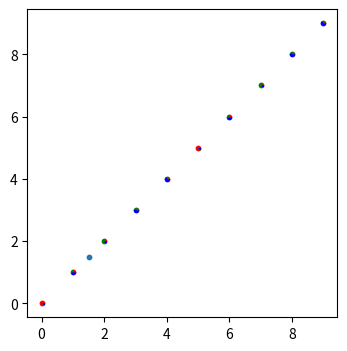

Reproduce this figure in Python.
import numpy as np
import matplotlib.pyplot as plt

#  def drawPieMarker(xs, ys, ratios, sizes, colors):
    #  #  assert sum(ratios) <= 1, 'sum of ratios needs to be < 1'
#
    #  # calculate the points of the pie pieces
    #  for indv_ratios, x, y in zip(ratios, xs, ys):
        #  print(y)
        #  markers = []
        #  previous = 0
        #  for color, ratio in zip(colors, indv_ratios):
            #  this = 2 * np.pi * ratio + previous
            #  x  = [0] + np.cos(np.linspace(previous, this, 10)).tolist() + [0]
            #  y  = [0] + np.sin(np.linspace(previous, this, 10)).tolist() + [0]
            #  xy = np.column_stack([x, y])
            #  previous = this
            #  markers.append({'marker':xy, 's':np.abs(xy).max()**2*np.array(sizes), 'facecolor':color})
#
        #  # scatter each of the pie pieces to create pies
        #  print(indv_ratios)
        #  for marker in markers:
            #  ax.scatter(x, y, **marker)
#
#
#  fig, ax = plt.subplots()
#  drawPieMarker(
    #  xs=range(3),
    #  ys=range(3),
    #  ratios=[[0.3,0.3,0.3],[0.4,0.2,0.4],[.3, .2, .5]],
    #  sizes=[200,200,200],
    #  colors=['cyan', 'orange', 'teal']
#  )
#  plt.show()
#  def draw_pie(xs,ys,dist,size, colors, ax):
    #  markers = []
    #  for i in range(len(xs)):
        #  cumsum = np.cumsum(dist[i])
        #  cumsum = cumsum/ cumsum[-1]
        #  pie = [0] + cumsum.tolist()
#
        #  marker = []
        #  for r1, r2 in zip(pie[:-1], pie[1:]):
            #  angles = np.linspace(2 * np.pi * r1, 2 * np.pi * r2)
            #  x = [0] + np.cos(angles).tolist()
            #  y = [0] + np.sin(angles).tolist()
#
            #  xy = np.column_stack([x, y])
            #  marker.append(xy)
#
        #  markers.append(np.array(marker))
#
    #  markers=np.array(markers)
#
    #  for i in range(len(colors)):
        #  ax.scatter(xs, ys, marker=markers[:,i], color=colors[i], s=size[i])
#
    #  return ax

def draw_pie(xs,ys,dist,size, colors, ax):
    for i in range(len(xs)):
        cumsum = np.cumsum(dist[i])
        cumsum = cumsum/ cumsum[-1]
        pie = [0] + cumsum.tolist()

        for r1, r2, j in zip(pie[:-1], pie[1:], range(len(dist[i]))):
            angles = np.linspace(2 * np.pi * r1, 2 * np.pi * r2)
            x = [0] + np.cos(angles).tolist()
            y = [0] + np.sin(angles).tolist()

            xy = np.column_stack([x, y])

            ax.plot([xs[i]], [ys[i]], marker=xy, color=colors[j], markersize=np.sqrt(size[i]))

    return ax

#  dist = [[0.3,0.3,0.3] for _ in range(10)]
dist = [
    [0.9,0.05,0.05],
    [0.3,0.3,0.4],
    [0.2,0.7,0.1],
    [0.1,0.4,0.5],
    [0.2,0.2,0.6],
    [0.9,0.05,0.05],
    [0.3,0.3,0.4],
    [0.2,0.7,0.1],
    [0.1,0.4,0.5],
    [0.2,0.2,0.6],
]
xs = range(10)
ys = range(10)
sizes = 10 * np.ones(10)
colors = ["red", "green", "blue"]

fig, ax = plt.subplots(figsize=(4,4), dpi=300)
ax.scatter([1.5], [1.5], s=10)
draw_pie(
    xs=xs,
    ys=ys,
    dist=dist,
    size=sizes,
    colors=colors,
    ax=ax,
)
plt.show()
